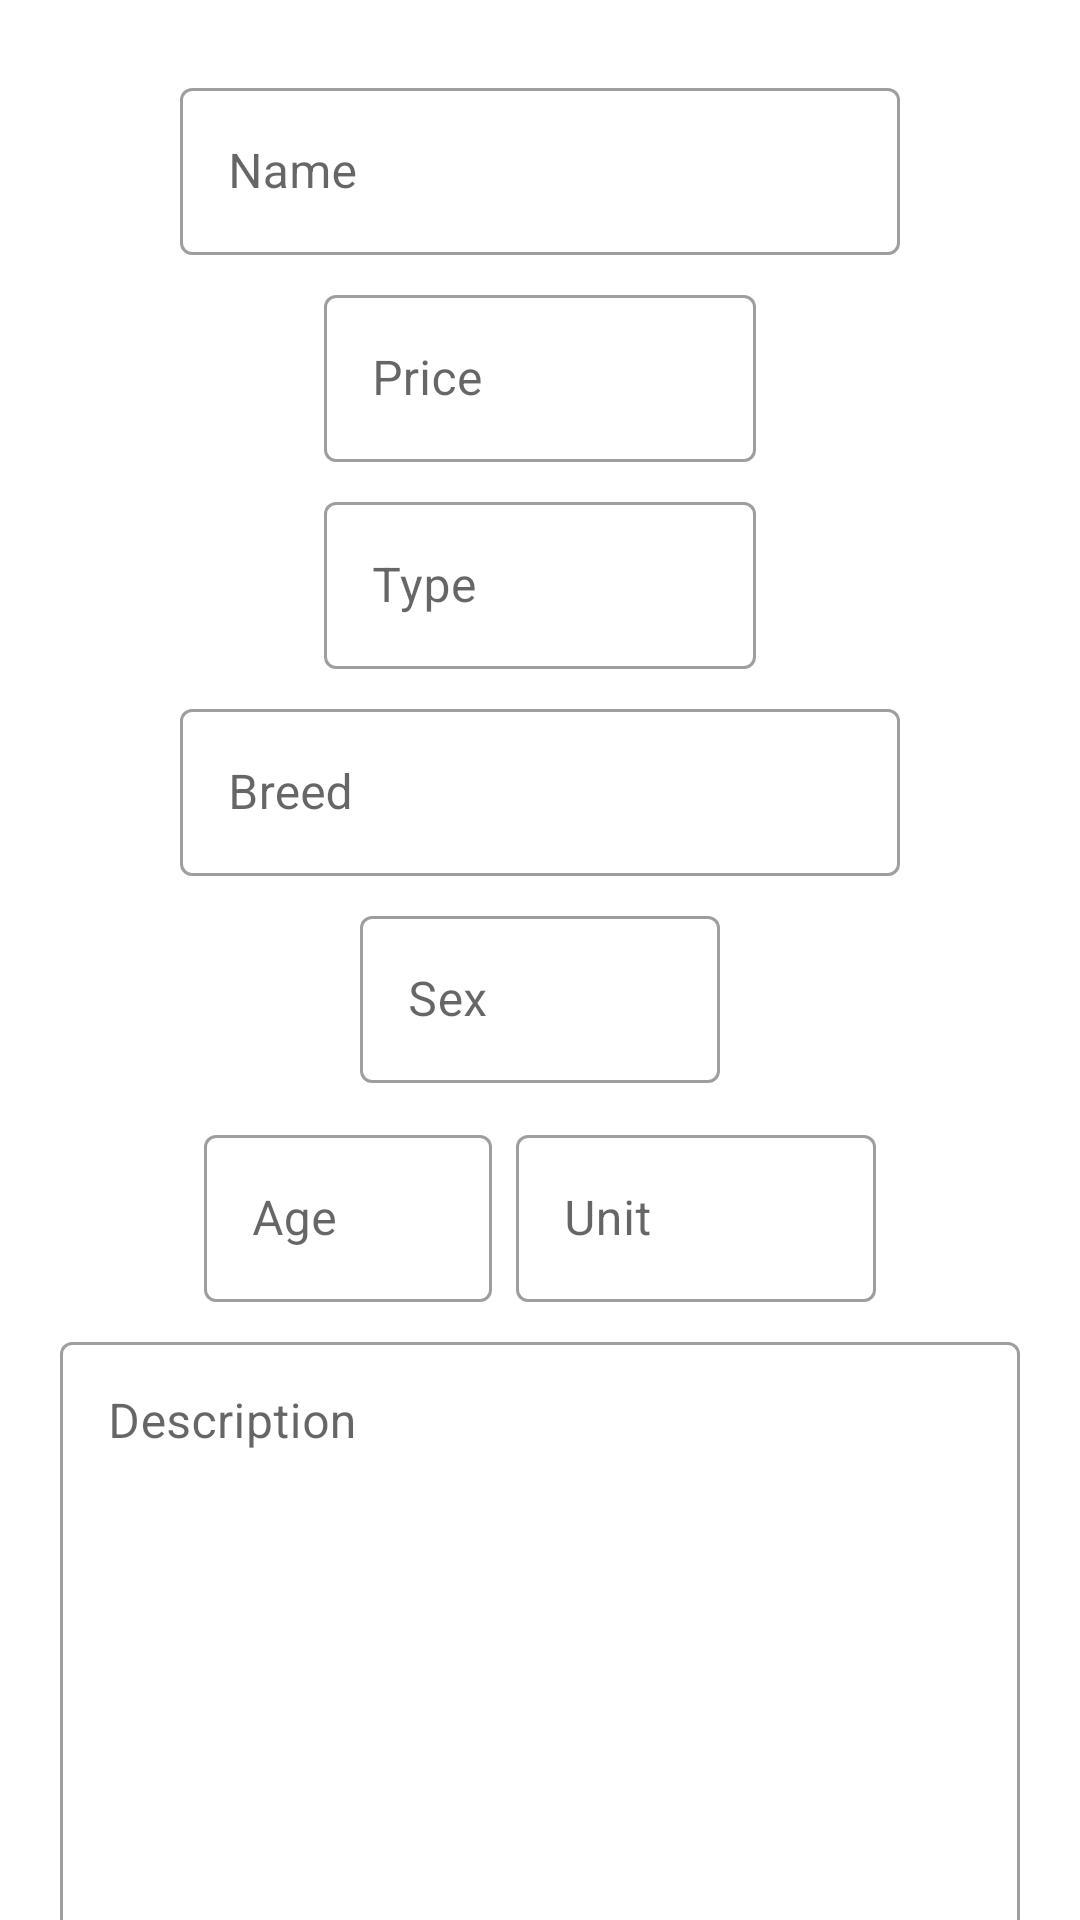

Layout XML and referenced resources for this Android screen:
<!-- AndroidManifest.xml: application theme AppTheme -->
<!-- res/layout/fragment_edit_pet.xml -->
<?xml version="1.0" encoding="utf-8"?>
<androidx.core.widget.NestedScrollView xmlns:android="http://schemas.android.com/apk/res/android"
    xmlns:app="http://schemas.android.com/apk/res-auto"
    xmlns:tools="http://schemas.android.com/tools"
    android:layout_width="match_parent"
    android:layout_height="match_parent"
    tools:context=".ui.pet.EditPetFragment">

    <androidx.constraintlayout.widget.ConstraintLayout
        android:layout_width="match_parent"
        android:layout_height="match_parent">

        <com.google.android.material.textfield.TextInputLayout
            android:id="@+id/inputName"
            android:layout_width="240dp"
            android:layout_height="wrap_content"
            android:layout_marginTop="24dp"
            android:hint="@string/hint_name"
            app:layout_constraintEnd_toEndOf="parent"
            app:layout_constraintStart_toStartOf="parent"
            app:layout_constraintTop_toTopOf="parent">

            <com.google.android.material.textfield.TextInputEditText
                android:id="@+id/txtName"
                android:layout_width="match_parent"
                android:layout_height="wrap_content"
                android:inputType="textPersonName"
                android:maxLines="1" />

        </com.google.android.material.textfield.TextInputLayout>

        <com.google.android.material.textfield.TextInputLayout
            android:id="@+id/inputPrice"
            android:layout_width="144dp"
            android:layout_height="wrap_content"
            android:layout_marginTop="8dp"
            android:hint="@string/hint_price"
            app:layout_constraintEnd_toEndOf="parent"
            app:layout_constraintStart_toStartOf="parent"
            app:layout_constraintTop_toBottomOf="@id/inputName"
            app:prefixText="@string/sym_currency">

            <com.google.android.material.textfield.TextInputEditText
                android:id="@+id/txtPrice"
                android:layout_width="match_parent"
                android:layout_height="wrap_content"
                android:inputType="number"
                android:maxLines="1" />

        </com.google.android.material.textfield.TextInputLayout>

        <com.google.android.material.textfield.TextInputLayout
            android:id="@+id/inputType"
            style="@style/Widget.MaterialComponents.TextInputLayout.OutlinedBox.ExposedDropdownMenu"
            android:layout_width="144dp"
            android:layout_height="wrap_content"
            android:layout_marginTop="8dp"
            android:hint="@string/hint_type"
            android:labelFor="@id/txtType"
            app:endIconMode="none"
            app:layout_constraintEnd_toEndOf="parent"
            app:layout_constraintStart_toStartOf="parent"
            app:layout_constraintTop_toBottomOf="@id/inputPrice">

            <AutoCompleteTextView
                android:id="@+id/txtType"
                android:layout_width="match_parent"
                android:layout_height="wrap_content"
                android:inputType="none" />

        </com.google.android.material.textfield.TextInputLayout>

        <com.google.android.material.textfield.TextInputLayout
            android:id="@+id/inputBreed"
            style="@style/Widget.MaterialComponents.TextInputLayout.OutlinedBox.ExposedDropdownMenu"
            android:layout_width="240dp"
            android:layout_height="wrap_content"
            android:layout_marginTop="8dp"
            android:hint="@string/hint_breed"
            android:labelFor="@id/txtBreed"
            app:endIconMode="none"
            app:layout_constraintEnd_toEndOf="parent"
            app:layout_constraintStart_toStartOf="parent"
            app:layout_constraintTop_toBottomOf="@id/inputType">

            <AutoCompleteTextView
                android:id="@+id/txtBreed"
                android:layout_width="match_parent"
                android:layout_height="wrap_content"
                android:inputType="none" />

        </com.google.android.material.textfield.TextInputLayout>

        <androidx.appcompat.widget.LinearLayoutCompat
            android:id="@+id/layoutCatsDogs"
            android:layout_width="wrap_content"
            android:layout_height="wrap_content"
            android:gravity="center"
            android:orientation="vertical"
            android:visibility="gone"
            app:layout_constraintEnd_toEndOf="parent"
            app:layout_constraintStart_toStartOf="parent"
            app:layout_constraintTop_toBottomOf="@id/inputBreed"
            tools:visibility="visible">

            <com.google.android.material.textfield.TextInputLayout
                android:id="@+id/inputVaccineStatus"
                style="@style/Widget.MaterialComponents.TextInputLayout.OutlinedBox.ExposedDropdownMenu"
                android:layout_width="240dp"
                android:layout_height="wrap_content"
                android:layout_marginTop="8dp"
                android:hint="@string/hint_vaccine_status"
                android:labelFor="@id/txtVaccineStatus">

                <AutoCompleteTextView
                    android:id="@+id/txtVaccineStatus"
                    android:layout_width="match_parent"
                    android:layout_height="wrap_content"
                    android:inputType="none" />

            </com.google.android.material.textfield.TextInputLayout>

            <com.google.android.material.textfield.TextInputLayout
                android:id="@+id/inputMedicalRecords"
                style="@style/Widget.MaterialComponents.TextInputLayout.OutlinedBox.ExposedDropdownMenu"
                android:layout_width="240dp"
                android:layout_height="wrap_content"
                android:layout_marginTop="8dp"
                android:hint="@string/hint_medical_records"
                android:labelFor="@id/txtMedicalRecords">

                <AutoCompleteTextView
                    android:id="@+id/txtMedicalRecords"
                    android:layout_width="match_parent"
                    android:layout_height="wrap_content"
                    android:inputType="none" />

            </com.google.android.material.textfield.TextInputLayout>

        </androidx.appcompat.widget.LinearLayoutCompat>

        <com.google.android.material.textfield.TextInputLayout
            android:id="@+id/inputSex"
            style="@style/Widget.MaterialComponents.TextInputLayout.OutlinedBox.ExposedDropdownMenu"
            android:layout_width="120dp"
            android:layout_height="wrap_content"
            android:layout_marginTop="8dp"
            android:hint="@string/hint_sex"
            android:labelFor="@id/txtSex"
            app:endIconMode="none"
            app:layout_constraintEnd_toEndOf="parent"
            app:layout_constraintStart_toStartOf="parent"
            app:layout_constraintTop_toBottomOf="@id/layoutCatsDogs">

            <AutoCompleteTextView
                android:id="@+id/txtSex"
                android:layout_width="match_parent"
                android:layout_height="wrap_content"
                android:inputType="none" />

        </com.google.android.material.textfield.TextInputLayout>

        <androidx.appcompat.widget.LinearLayoutCompat
            android:id="@+id/layoutAge"
            android:layout_width="wrap_content"
            android:layout_height="wrap_content"
            android:layout_marginTop="12dp"
            app:layout_constraintEnd_toEndOf="parent"
            app:layout_constraintStart_toStartOf="parent"
            app:layout_constraintTop_toBottomOf="@id/inputSex">

            <com.google.android.material.textfield.TextInputLayout
                android:id="@+id/inputAge"
                style="@style/Widget.MaterialComponents.TextInputLayout.OutlinedBox.ExposedDropdownMenu"
                android:layout_width="96dp"
                android:layout_height="wrap_content"
                android:hint="@string/hint_age"
                android:labelFor="@id/txtAge"
                app:endIconMode="none">

                <AutoCompleteTextView
                    android:id="@+id/txtAge"
                    android:layout_width="match_parent"
                    android:layout_height="wrap_content"
                    android:inputType="none" />

            </com.google.android.material.textfield.TextInputLayout>

            <com.google.android.material.textfield.TextInputLayout
                android:id="@+id/inputUnit"
                style="@style/Widget.MaterialComponents.TextInputLayout.OutlinedBox.ExposedDropdownMenu"
                android:layout_width="120dp"
                android:layout_height="wrap_content"
                android:layout_marginStart="8dp"
                android:hint="@string/hint_unit"
                android:labelFor="@id/txtUnit"
                app:endIconMode="none">

                <AutoCompleteTextView
                    android:id="@+id/txtUnit"
                    android:layout_width="match_parent"
                    android:layout_height="wrap_content"
                    android:inputType="none" />

            </com.google.android.material.textfield.TextInputLayout>

        </androidx.appcompat.widget.LinearLayoutCompat>

        <com.google.android.material.textfield.TextInputLayout
            android:id="@+id/inputDescription"
            android:layout_width="320dp"
            android:layout_height="240dp"
            android:layout_marginTop="8dp"
            android:hint="@string/hint_description"
            app:layout_constraintEnd_toEndOf="parent"
            app:layout_constraintStart_toStartOf="parent"
            app:layout_constraintTop_toBottomOf="@id/layoutAge">

            <com.google.android.material.textfield.TextInputEditText
                android:id="@+id/txtDescription"
                android:layout_width="match_parent"
                android:layout_height="match_parent"
                android:gravity="top"
                android:inputType="textLongMessage"
                android:scrollbars="vertical" />

        </com.google.android.material.textfield.TextInputLayout>

    </androidx.constraintlayout.widget.ConstraintLayout>

</androidx.core.widget.NestedScrollView>
<!-- resources referenced by this layout -->
<resources>
  <string name="hint_age">Age</string>
  <string name="hint_breed">Breed</string>
  <string name="hint_description">Description</string>
  <string name="hint_medical_records">Medical Records</string>
  <string name="hint_name">Name</string>
  <string name="hint_price">Price</string>
  <string name="hint_sex">Sex</string>
  <string name="hint_type">Type</string>
  <string name="hint_unit">Unit</string>
  <string name="hint_vaccine_status">Vaccine Status</string>
  <string name="sym_currency">₱</string>
  <style name="AppTheme" parent="BaseTheme" />
  <style name="BaseTheme" parent="Theme.MaterialComponents.DayNight.NoActionBar">
          <item name="colorPrimary">@color/colorPrimary</item>
          <item name="colorPrimaryDark">@color/colorPrimaryDark</item>
          <item name="colorPrimaryVariant">@color/colorPrimaryDark</item>
          <item name="colorSecondary">@color/colorAccent</item>
          <item name="colorSecondaryVariant">@color/colorAccentDark</item>
  
          <item name="textInputStyle">@style/Widget.MaterialComponents.TextInputLayout.OutlinedBox
          </item>
          <item name="materialAlertDialogTheme">@style/ThemeOverlay.MaterialComponents.Dialog.Alert
          </item>
          <item name="drawerArrowStyle">@style/DrawerArrowToggle</item>
      </style>
  <color name="colorPrimary">#0D47A1</color>
  <color name="colorPrimaryDark">#002171</color>
  <color name="colorAccent">#FF9100</color>
  <color name="colorAccentDark">#C56200</color>
  <style name="DrawerArrowToggle" parent="Widget.AppCompat.DrawerArrowToggle">
          <item name="color">@android:color/white</item>
      </style>
</resources>
